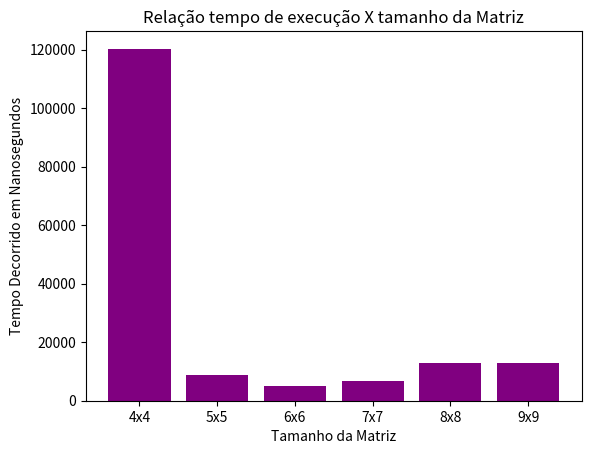

The matplotlib source for this figure:
import time
import numpy as np
from numpy import matrix
import matplotlib.pyplot as plt



def calcula_det(A):
    tempo_inicial = time.perf_counter_ns()
    det = np.linalg.det(A)
    tempo_final = time.perf_counter_ns()
    demoraProc = tempo_final - tempo_inicial

    return demoraProc, det


matrix_list = []

matrix_list.append(matrix([[2,3,-1,2],
                     [0,4,-3,5],
                     [1,2,1,3],
                     [0,4,1,0]]))

matrix_list.append(matrix([[1, 2, 9, 4, 5],
                    [7, 3, 1, 1, 6],
                    [2, 5, 8, 1, 7],
                    [4, 4, 2, 4, 9],
                    [1, 4, 4, 4, 1]]))

matrix_list.append(matrix([[1, 2, 9, 4, 5,4],
                    [7, 3, 1, 1, 6,3],
                    [2, 5, 8, 9, 7,2],
                    [4, 4, 2, 4, 9,1],
                    [1, 4, 4, 4, 1,7],
                    [1, 4, 4, 4, 1,8]]))

matrix_list.append(matrix([[1, 2, 9, 1, 4, 5,4],
                    [7, 3, 1, 1, 1, 6,3],
                    [2, 5, 8, 9, 1, 7,2],
                    [4, 4, 2, 7,4, 9,1],
                    [1, 4, 4, 9, 4, 1,7],
                    [1, 4, 5, 9, 4, 1,8],
                    [1, 4, 4, 7, 4, 1,8]]))

matrix_list.append(matrix([[6, 1, 2, 9, 1, 4, 5,4],
            [4, 7, 3, 1, 1, 1, 6,3],
            [2, 2, 5, 8, 9, 1, 7,2],
            [3, 4, 4, 2, 7,4, 9,1],
            [2, 1, 4, 4, 8, 4, 1,7],
            [1, 1, 4, 5, 4, 4, 1,8],
            [3, 1, 4, 4, 7, 4, 1,8],
            [2, 1, 4, 4, 7, 4, 1,8]]))

matrix_list.append(matrix([[6, 1, 2, 9, 1, 4, 5, 4, 7],
            [4, 7, 3, 1, 1, 1, 6, 3, 8],
            [2, 2, 5, 8, 9, 1, 7, 2, 9],
            [3, 4, 4, 2, 7, 4, 9, 1, 5],
            [2, 1, 4, 4, 6, 4, 1, 7, 7],
            [1, 1, 4, 5, 4, 5, 1, 8, 2],
            [3, 1, 4, 4, 7, 4, 1, 8, 2],
            [2, 1, 4, 4, 8, 4, 1, 8, 7],
            [2, 1, 4, 4, 7, 4, 1, 8, 7]]))

demora_procs = []
lista_tamanhos = []

for matrix in matrix_list:
    lmatrix = len(matrix)
    print(f"Processando Matrix quadrada de tamanho {lmatrix}")
    resultado = calcula_det(matrix)
    demora_procs.append(resultado[0])
    lista_tamanhos.append(f"{lmatrix}x{lmatrix}")
    print(f"Determinante da Matrix de tamanho {lmatrix}: {resultado[1]:.0f}")


plt.bar(lista_tamanhos, demora_procs, color='purple')
plt.xticks(lista_tamanhos)
plt.xlabel('Tamanho da Matriz')
plt.ylabel('Tempo Decorrido em Nanosegundos')
plt.title('Relação tempo de execução X tamanho da Matriz')
plt.show()